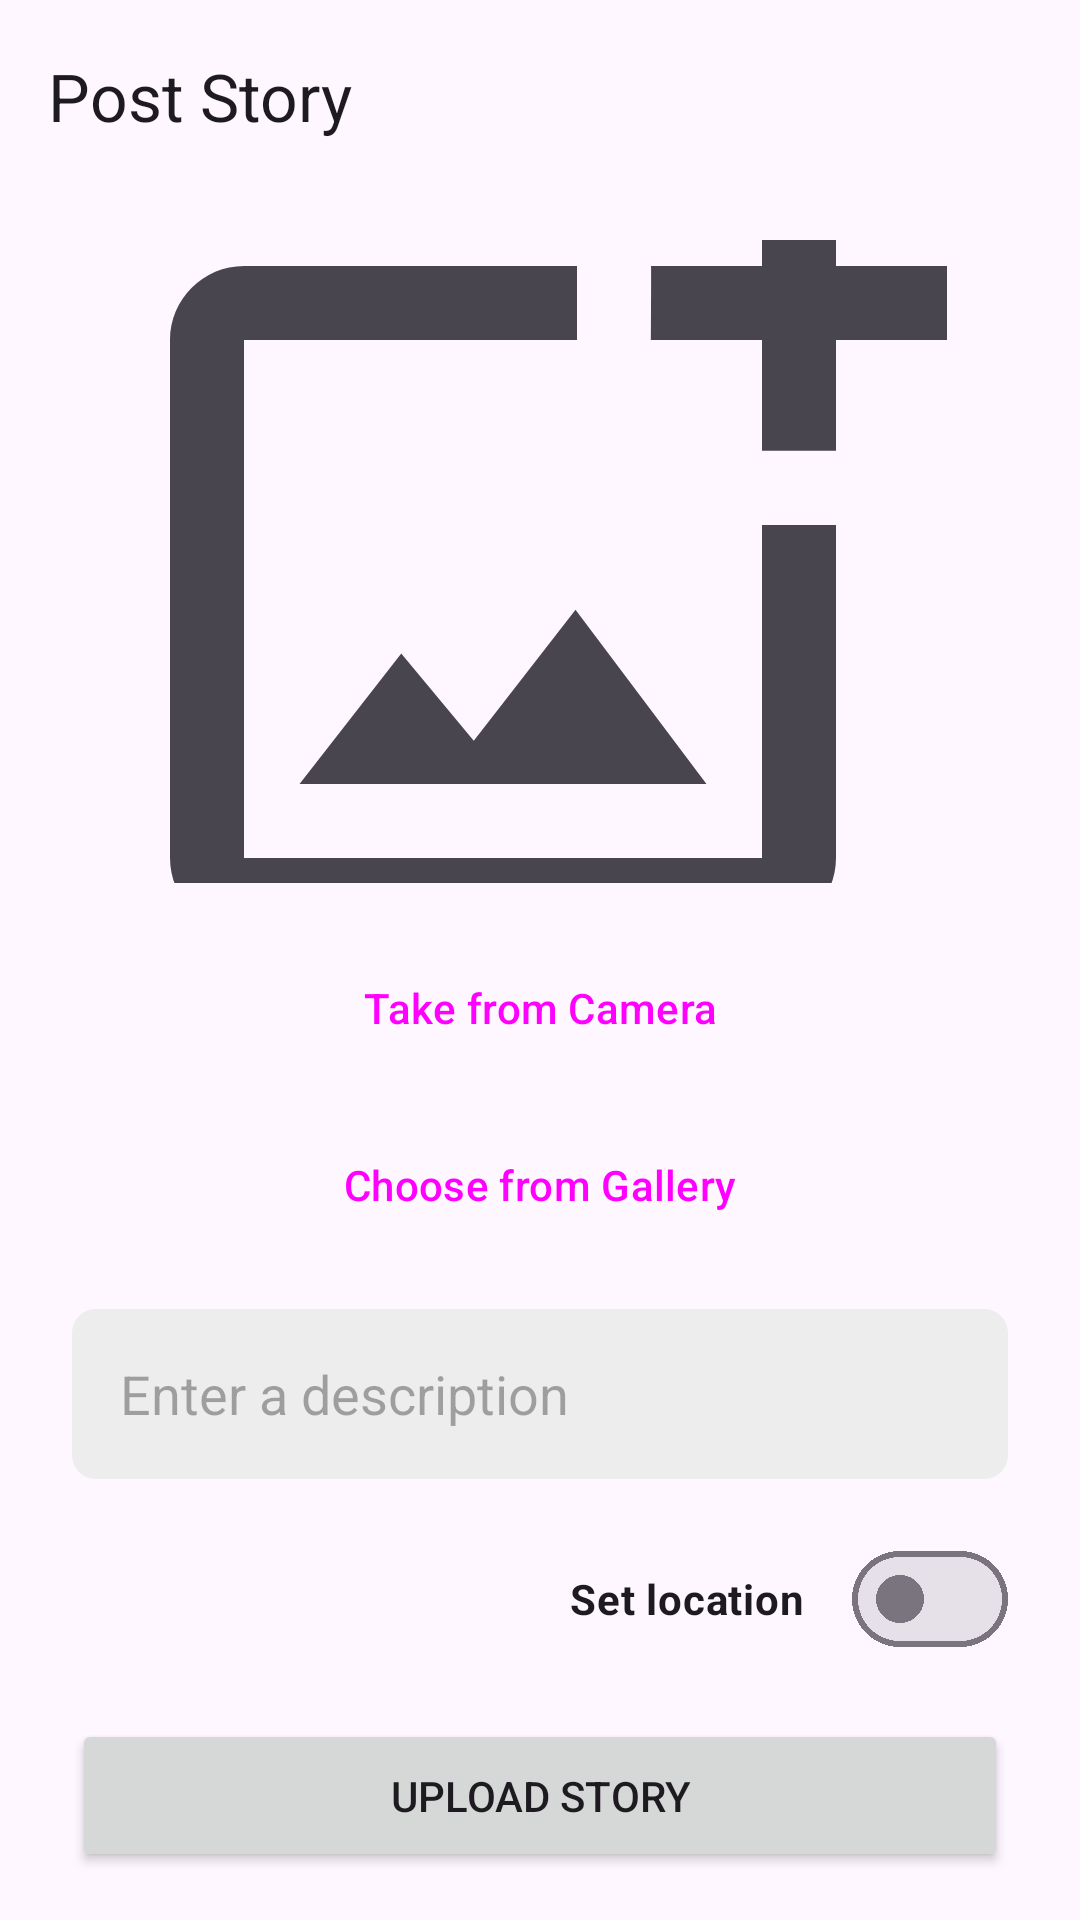

This screen was rendered from an Android layout file. Write that file and the resources it references.
<!-- AndroidManifest.xml: application theme Theme.MyStoryApp -->
<!-- res/layout/activity_post_story.xml -->
<?xml version="1.0" encoding="utf-8"?>
<androidx.coordinatorlayout.widget.CoordinatorLayout xmlns:android="http://schemas.android.com/apk/res/android"
    xmlns:app="http://schemas.android.com/apk/res-auto"
    xmlns:tools="http://schemas.android.com/tools"
    android:id="@+id/postStoryActivity"
    android:layout_width="match_parent"
    android:layout_height="match_parent"
    tools:context=".ui.story.post.PostStoryActivity">

    <com.google.android.material.appbar.AppBarLayout
        android:layout_width="match_parent"
        android:layout_height="wrap_content"
        android:fitsSystemWindows="true">

        <com.google.android.material.appbar.MaterialToolbar
            android:id="@+id/topAppBar"
            android:layout_width="match_parent"
            android:layout_height="?attr/actionBarSize"
            app:navigationIcon="@drawable/arrow_back_24"
            app:title="@string/label_post" />

    </com.google.android.material.appbar.AppBarLayout>

    <include
        android:id="@+id/content_post_story"
        layout="@layout/content_post_story" />


</androidx.coordinatorlayout.widget.CoordinatorLayout>
<!-- res/layout/content_post_story.xml (included above) -->
<?xml version="1.0" encoding="utf-8"?>
<androidx.constraintlayout.widget.ConstraintLayout xmlns:android="http://schemas.android.com/apk/res/android"
    xmlns:app="http://schemas.android.com/apk/res-auto"
    xmlns:tools="http://schemas.android.com/tools"
    android:layout_width="match_parent"
    android:layout_height="match_parent"
    app:layout_behavior="@string/appbar_scrolling_view_behavior">

    <ImageView
        android:id="@+id/previewIv"
        android:layout_width="@dimen/default_size"
        android:layout_height="@dimen/default_size"
        android:layout_marginStart="@dimen/margin_m"
        android:layout_marginTop="@dimen/margin_m"
        android:layout_marginEnd="@dimen/margin_m"
        android:contentDescription="@string/content_desc_image"
        android:padding="@dimen/padding_m"
        android:scaleType="centerCrop"
        app:layout_constraintBottom_toTopOf="@+id/horizontalGuideline"
        app:layout_constraintEnd_toEndOf="parent"
        app:layout_constraintStart_toStartOf="parent"
        app:layout_constraintTop_toTopOf="parent"
        app:srcCompat="@drawable/place_holder_24" />

    <Button
        android:id="@+id/cameraBtn"
        style="?attr/materialButtonOutlinedStyle"
        android:layout_width="@dimen/default_size"
        android:layout_height="wrap_content"
        android:layout_marginStart="@dimen/margin_l"
        android:layout_marginTop="@dimen/margin_m"
        android:layout_marginEnd="@dimen/margin_l"
        android:padding="@dimen/padding_m"
        android:text="@string/camera"
        app:layout_constraintEnd_toEndOf="parent"
        app:layout_constraintStart_toStartOf="parent"
        app:layout_constraintTop_toTopOf="@+id/horizontalGuideline"
        app:shapeAppearance="@style/roundCorner" />

    <Button
        android:id="@+id/galleryBtn"
        style="?attr/materialButtonOutlinedStyle"
        android:layout_width="@dimen/default_size"
        android:layout_height="wrap_content"
        android:layout_marginTop="@dimen/margin_s"
        android:padding="@dimen/margin_m"
        android:text="@string/gallery"
        app:layout_constraintEnd_toEndOf="@+id/cameraBtn"
        app:layout_constraintStart_toStartOf="@+id/cameraBtn"
        app:layout_constraintTop_toBottomOf="@+id/cameraBtn"
        app:shapeAppearance="@style/roundCorner" />

    <EditText
        android:id="@+id/descriptionEdt"
        android:layout_width="@dimen/default_size"
        android:layout_height="@dimen/default_size"
        android:layout_marginStart="@dimen/margin_l"
        android:layout_marginTop="@dimen/margin_m"
        android:layout_marginEnd="@dimen/margin_l"
        android:layout_marginBottom="@dimen/margin_m"
        android:autofillHints="Description"
        android:background="@drawable/bg_edt_description"
        android:gravity="start|top"
        android:hint="@string/enter_desc"
        android:inputType="textMultiLine"
        android:padding="@dimen/padding_m"
        app:layout_constraintBottom_toTopOf="@+id/switchGps"
        app:layout_constraintEnd_toEndOf="parent"
        app:layout_constraintStart_toStartOf="parent"
        app:layout_constraintTop_toBottomOf="@+id/galleryBtn" />

    <com.google.android.material.materialswitch.MaterialSwitch
        android:id="@+id/switchGps"
        android:layout_width="wrap_content"
        android:layout_height="wrap_content"
        android:layout_marginEnd="@dimen/margin_l"
        android:layout_marginBottom="@dimen/margin_m"
        android:text="@string/set_switch_location"
        android:textStyle="bold"
        app:layout_constraintBottom_toTopOf="@+id/uploadBtn"
        app:layout_constraintEnd_toEndOf="parent" />

    <Button
        android:id="@+id/uploadBtn"
        android:layout_width="@dimen/default_size"
        android:layout_height="wrap_content"
        android:layout_marginStart="@dimen/margin_l"
        android:layout_marginEnd="@dimen/margin_l"
        android:layout_marginBottom="@dimen/margin_m"
        android:padding="@dimen/padding_m"
        android:text="@string/upload"
        app:layout_constraintBottom_toBottomOf="parent"
        app:layout_constraintEnd_toEndOf="parent"
        app:layout_constraintStart_toStartOf="parent"
        app:shapeAppearance="@style/roundCorner" />

    <com.google.android.material.progressindicator.CircularProgressIndicator
        android:id="@+id/progressbar"
        android:layout_width="wrap_content"
        android:layout_height="wrap_content"
        android:indeterminate="true"
        android:visibility="gone"
        app:layout_constraintBottom_toBottomOf="parent"
        app:layout_constraintEnd_toEndOf="parent"
        app:layout_constraintStart_toStartOf="parent"
        app:layout_constraintTop_toTopOf="parent"
        tools:visibility="visible" />

    <androidx.constraintlayout.widget.Guideline
        android:id="@+id/horizontalGuideline"
        android:layout_width="wrap_content"
        android:layout_height="wrap_content"
        android:orientation="horizontal"
        app:layout_constraintGuide_percent="0.40" />

    <androidx.constraintlayout.widget.Guideline
        android:id="@+id/verticalGuideline"
        android:layout_width="wrap_content"
        android:layout_height="wrap_content"
        android:orientation="vertical"
        app:layout_constraintGuide_percent="0.5" />

    <androidx.constraintlayout.widget.Guideline
        android:id="@+id/horizontalGuideline2"
        android:layout_width="wrap_content"
        android:layout_height="wrap_content"
        android:orientation="horizontal"
        app:layout_constraintGuide_percent="0.5" />

</androidx.constraintlayout.widget.ConstraintLayout>
<!-- resources referenced by this layout -->
<resources>
  <dimen name="default_size">0dp</dimen>
  <dimen name="margin_l">24dp</dimen>
  <dimen name="margin_m">16dp</dimen>
  <dimen name="margin_s">8dp</dimen>
  <dimen name="padding_m">16dp</dimen>
  <!-- drawable bg_edt_description (drawable) -->
  <?xml version="1.0" encoding="utf-8"?>
  <shape xmlns:android="http://schemas.android.com/apk/res/android"
      android:shape="rectangle">
  
      <solid android:color="@color/gray" />
  
      <corners
          android:bottomLeftRadius="8dp"
          android:bottomRightRadius="8dp"
          android:topLeftRadius="8dp"
          android:topRightRadius="8dp" />
  
      <padding
          android:bottom="8dp"
          android:left="8dp"
          android:right="8dp"
          android:top="8dp" />
  </shape>
  <!-- drawable place_holder_24 (drawable) -->
  <vector xmlns:android="http://schemas.android.com/apk/res/android"
      android:width="24dp"
      android:height="24dp"
      android:tint="?colorControlNormal"
      android:viewportWidth="24"
      android:viewportHeight="24">
      <path
          android:fillColor="@android:color/white"
          android:pathData="M18,20L4,20L4,6h9L13,4L4,4c-1.1,0 -2,0.9 -2,2v14c0,1.1 0.9,2 2,2h14c1.1,0 2,-0.9 2,-2v-9h-2v9zM10.21,16.83l-1.96,-2.36L5.5,18h11l-3.54,-4.71zM20,4L20,1h-2v3h-3c0.01,0.01 0,2 0,2h3v2.99c0.01,0.01 2,0 2,0L20,6h3L23,4h-3z" />
  </vector>
  <string name="camera">Take from Camera</string>
  <string name="content_desc_image">Story picture</string>
  <string name="enter_desc">Enter a description</string>
  <string name="gallery">Choose from Gallery</string>
  <string name="label_post">Post Story</string>
  <string name="set_switch_location">Set location</string>
  <string name="upload">Upload Story</string>
  <style name="roundCorner" parent="">
          <item name="cornerSize">20%</item>
      </style>
  <style name="Theme.MyStoryApp" parent="Base.Theme.MyStoryApp" />
  <color name="gray">#EDEDED</color>
  <style name="Base.Theme.MyStoryApp" parent="Theme.Material3.DayNight.NoActionBar">
          
          <item name="colorPrimary">@color/orange_500</item>
          <item name="colorOnPrimary">@color/white</item>
          <item name="colorPrimaryContainer">@color/orange_200</item>
          <item name="colorOnPrimaryContainer">@color/black</item>
  
          <item name="colorSecondary">@color/orange_200</item>
          <item name="colorOnSecondary">@color/white</item>
          <item name="colorSecondaryContainer">@color/orange_500</item>
  
          <item name="android:statusBarColor">@color/black</item>
      </style>
  <color name="orange_500">#FF6000</color>
  <color name="white">#FFFFFFFF</color>
  <color name="orange_200">#FFA559</color>
  <color name="black">#FF000000</color>
</resources>
